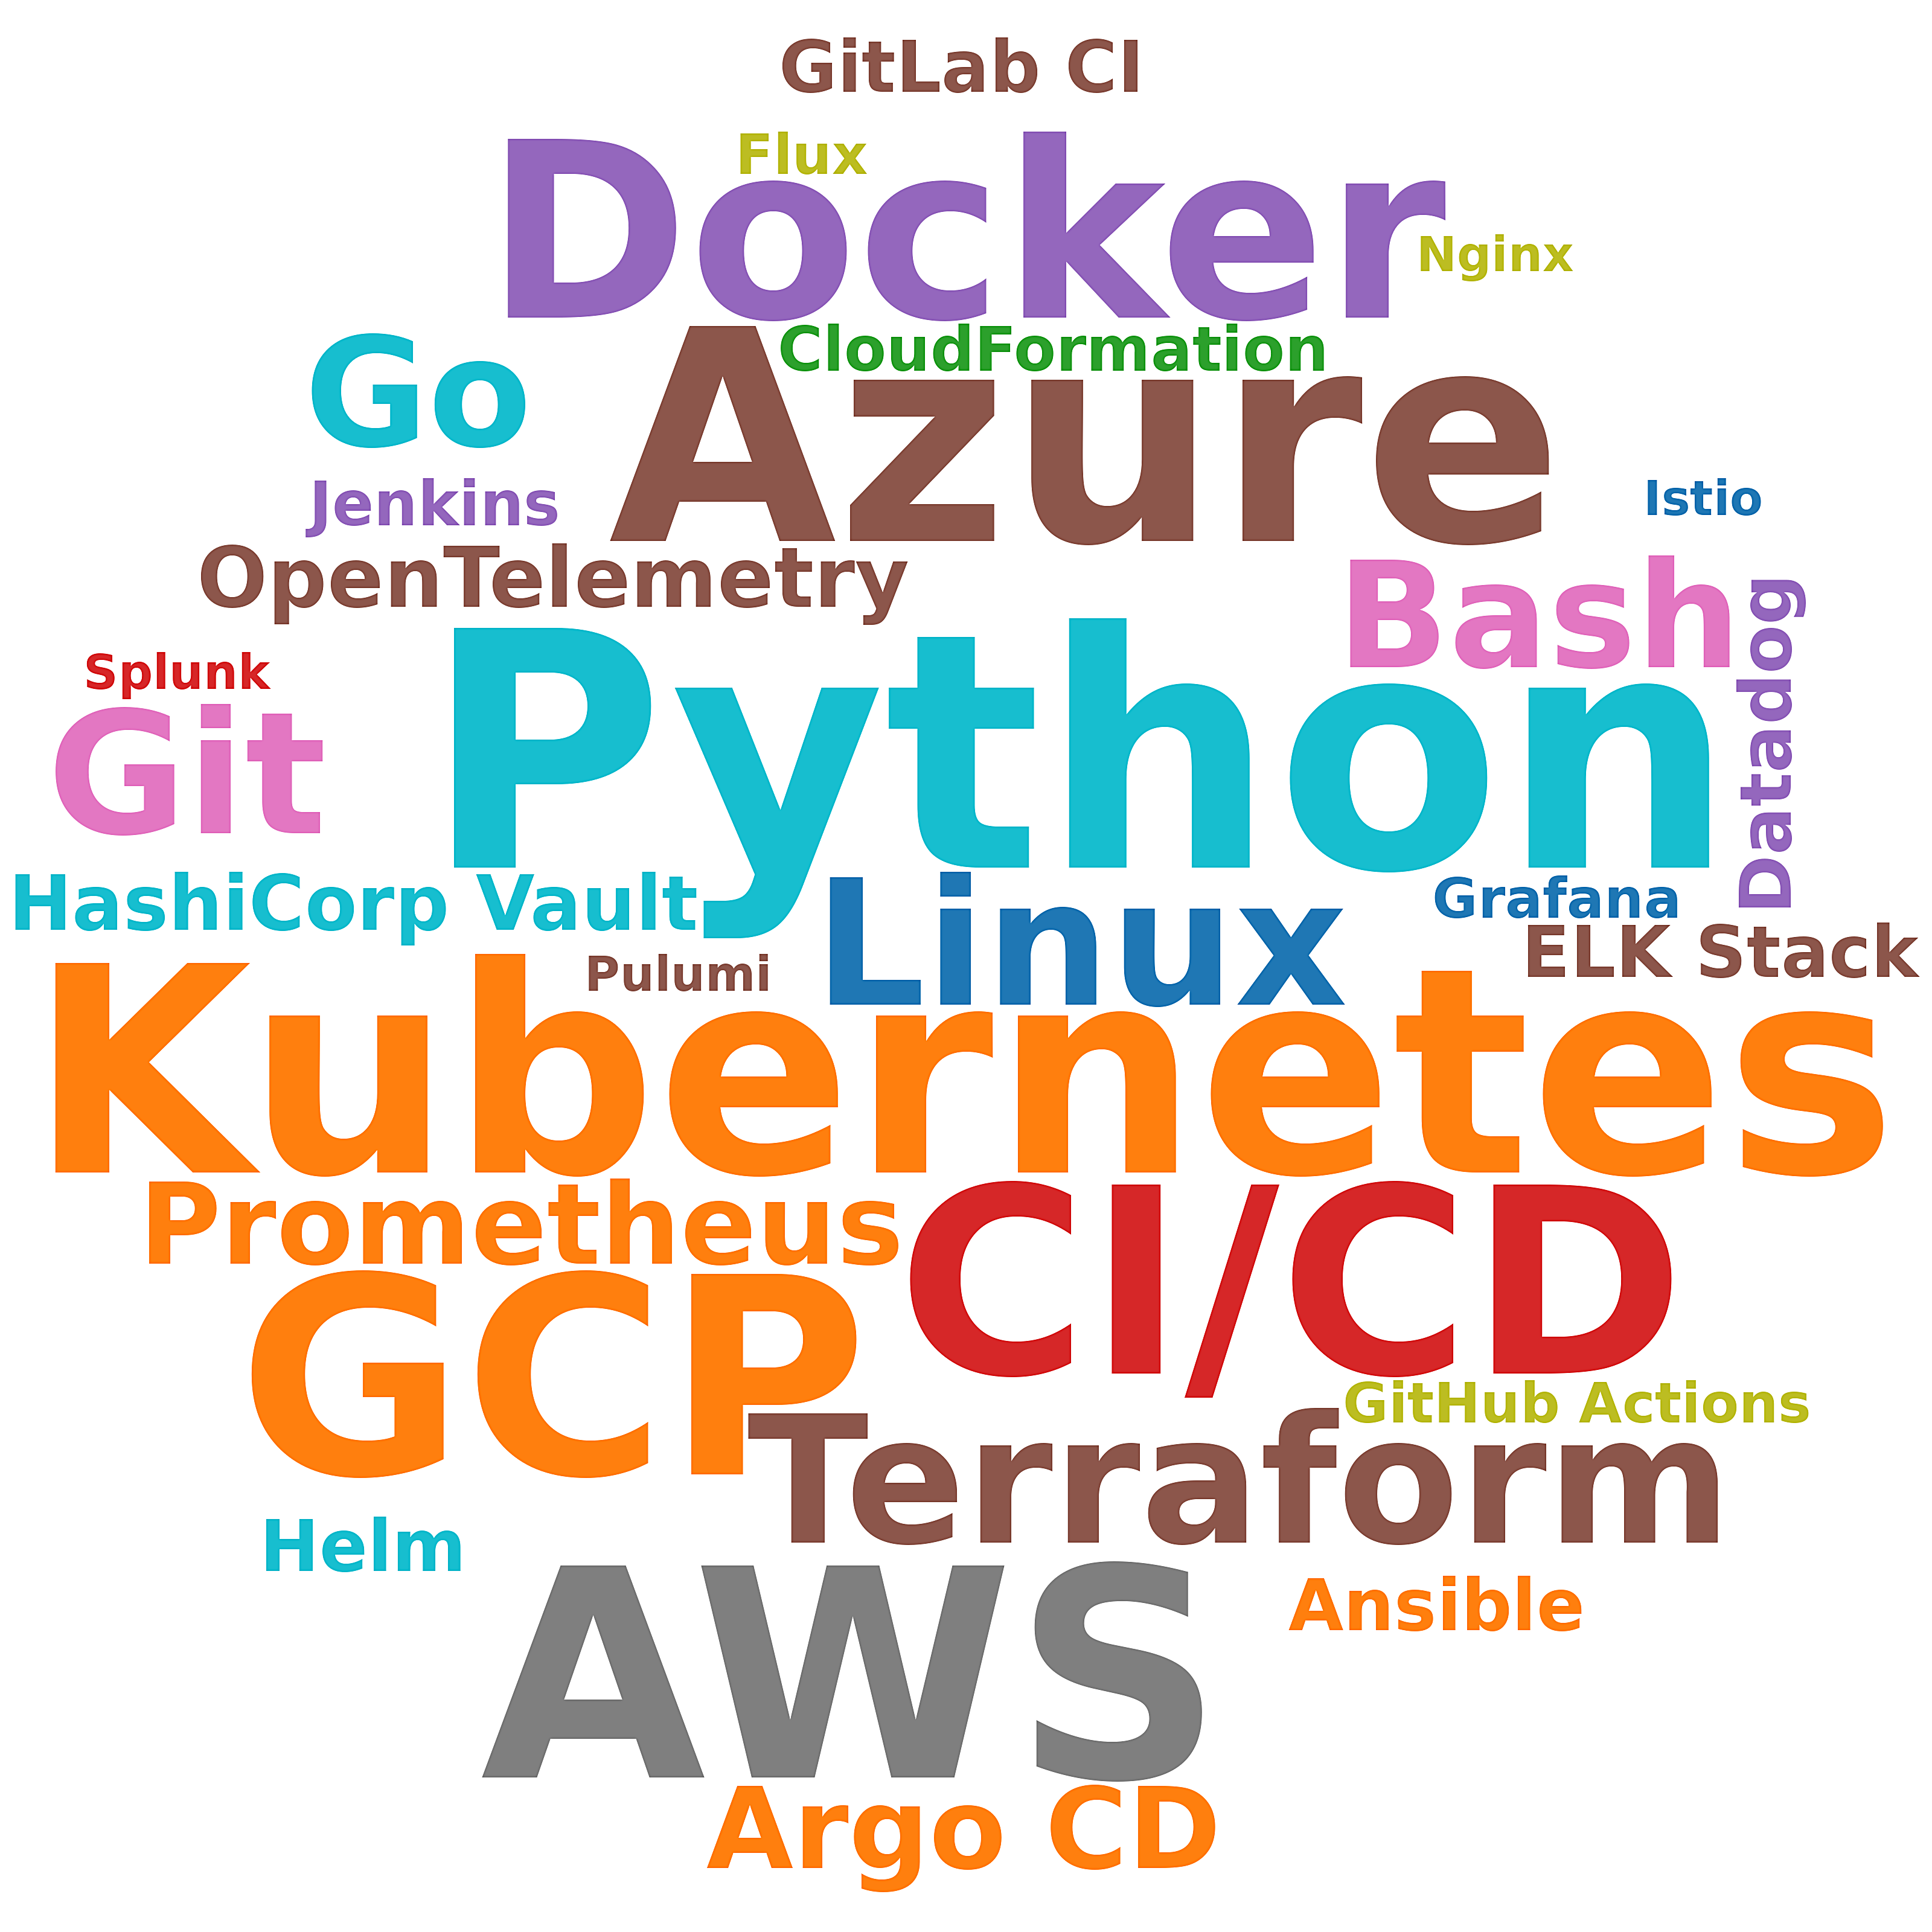

Data behind this chart, as committed beside it:
skill, postings_mentioning, pct_of_postings
Python, 74, 18.1
Azure, 44, 10.8
AWS, 42, 10.3
Kubernetes, 40, 9.8
GCP, 33, 8.1
CI/CD, 25, 6.1
Docker, 19, 4.6
Terraform, 19, 4.6
Linux, 18, 4.4
Git, 16, 3.9
Go, 9, 2.2
Bash, 8, 2.0
Argo CD, 4, 1.0
Prometheus, 4, 1.0
OpenTelemetry, 4, 1.0
HashiCorp Vault, 4, 1.0
Helm, 3, 0.7
Ansible, 3, 0.7
GitLab CI, 3, 0.7
Datadog, 3, 0.7
ELK Stack, 3, 0.7
CloudFormation, 2, 0.5
Jenkins, 2, 0.5
GitHub Actions, 2, 0.5
Flux, 2, 0.5
Grafana, 2, 0.5
Pulumi, 1, 0.2
Splunk, 1, 0.2
Nginx, 1, 0.2
Istio, 1, 0.2
